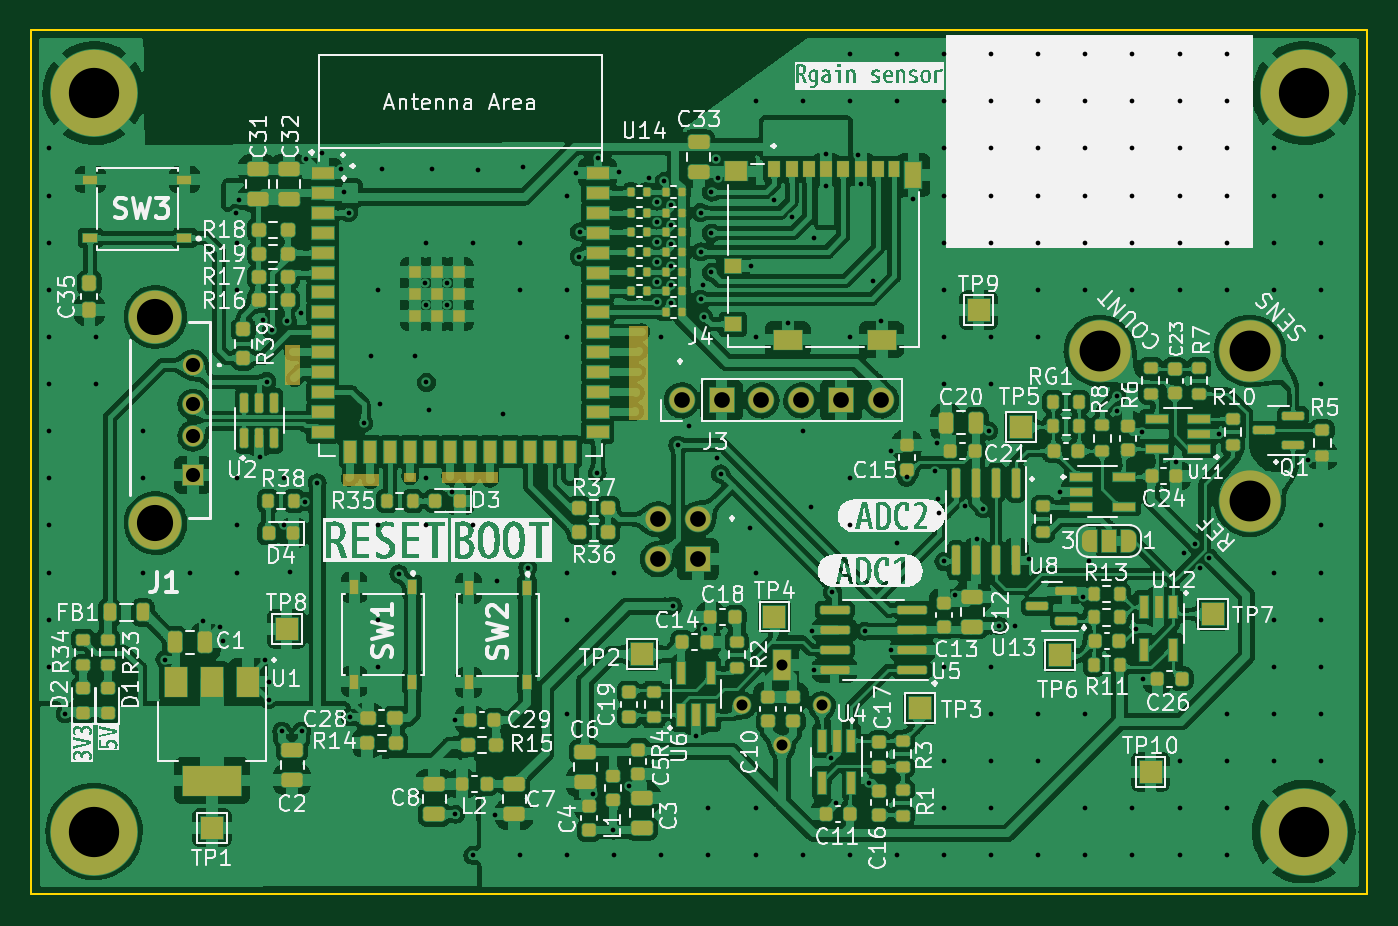
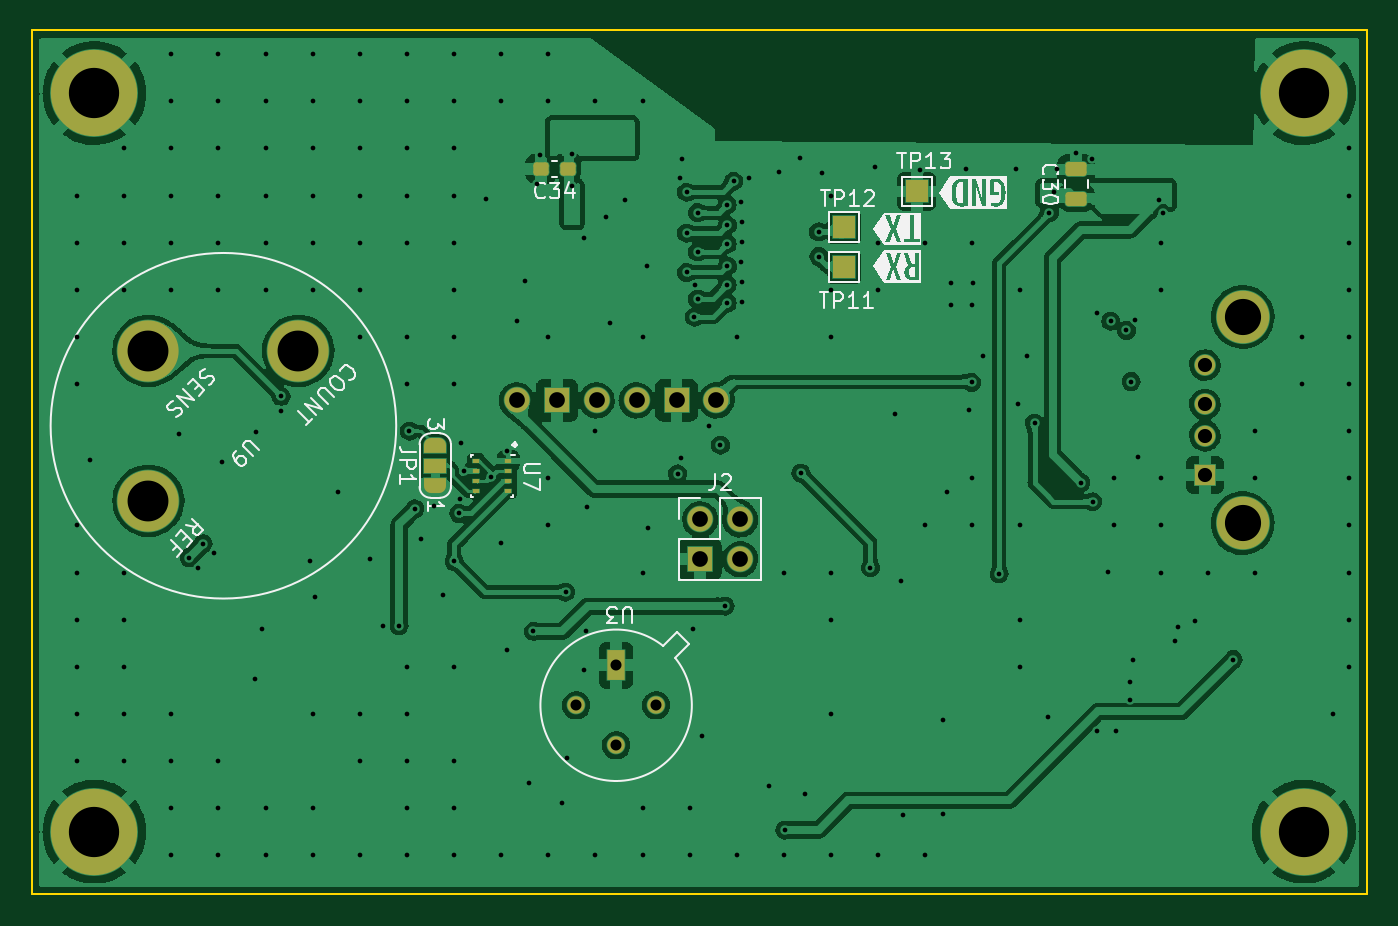
Circuit board: 13 layer files. Board 85.0 x 55.0 mm.
- bottom_copper: GMWPY-CuBottom.gbr (338662 bytes)
- inner_copper: GMWPY-CuIn1.gbr (124590 bytes)
- inner_copper: GMWPY-CuIn2.gbr (166886 bytes)
- top_copper: GMWPY-CuTop.gbr (1206149 bytes)
- outline: GMWPY-EdgeCuts.gbr (682 bytes)
- bottom_mask: GMWPY-MaskBottom.gbr (4271 bytes)
- top_mask: GMWPY-MaskTop.gbr (19857 bytes)
- drill: GMWPY-NPTH.drl (272 bytes)
- drill: GMWPY-PTH.drl (5852 bytes)
- paste: GMWPY-PasteBottom.gbr (1601 bytes)
- paste: GMWPY-PasteTop.gbr (13547 bytes)
- bottom_silk: GMWPY-SilkBottom.gbr (22707 bytes)
- top_silk: GMWPY-SilkTop.gbr (147723 bytes)

=== bottom_copper: GMWPY-CuBottom.gbr (338662 bytes, source omitted) ===
=== inner_copper: GMWPY-CuIn1.gbr (124590 bytes, source omitted) ===
=== inner_copper: GMWPY-CuIn2.gbr (166886 bytes, source omitted) ===
=== top_copper: GMWPY-CuTop.gbr (1206149 bytes, source omitted) ===
=== outline: GMWPY-EdgeCuts.gbr ===
%TF.GenerationSoftware,KiCad,Pcbnew,(6.0.9)*%
%TF.CreationDate,2023-03-27T13:44:46+03:00*%
%TF.ProjectId,GMWPY,474d5750-592e-46b6-9963-61645f706362,rev?*%
%TF.SameCoordinates,Original*%
%TF.FileFunction,Profile,NP*%
%FSLAX46Y46*%
G04 Gerber Fmt 4.6, Leading zero omitted, Abs format (unit mm)*
G04 Created by KiCad (PCBNEW (6.0.9)) date 2023-03-27 13:44:46*
%MOMM*%
%LPD*%
G01*
G04 APERTURE LIST*
%TA.AperFunction,Profile*%
%ADD10C,0.100000*%
%TD*%
G04 APERTURE END LIST*
D10*
X50000000Y-50000000D02*
X135000000Y-50000000D01*
X135000000Y-50000000D02*
X135000000Y-105000000D01*
X135000000Y-105000000D02*
X50000000Y-105000000D01*
X50000000Y-105000000D02*
X50000000Y-50000000D01*
M02*

=== bottom_mask: GMWPY-MaskBottom.gbr (4271 bytes, source withheld) ===
=== top_mask: GMWPY-MaskTop.gbr (19857 bytes, source omitted) ===
=== drill: GMWPY-NPTH.drl ===
M48
; DRILL file {KiCad (6.0.9)} date Mon Mar 27 13:44:46 2023
; FORMAT={-:-/ absolute / inch / decimal}
; #@! TF.CreationDate,2023-03-27T13:44:46+03:00
; #@! TF.GenerationSoftware,Kicad,Pcbnew,(6.0.9)
; #@! TF.FileFunction,NonPlated,1,4,NPTH
FMAT,2
INCH
%
G90
G05
T0
M30

=== drill: GMWPY-PTH.drl (5852 bytes, source omitted) ===
=== paste: GMWPY-PasteBottom.gbr (1601 bytes, source withheld) ===
=== paste: GMWPY-PasteTop.gbr (13547 bytes, source omitted) ===
=== bottom_silk: GMWPY-SilkBottom.gbr (22707 bytes, source omitted) ===
=== top_silk: GMWPY-SilkTop.gbr (147723 bytes, source omitted) ===
